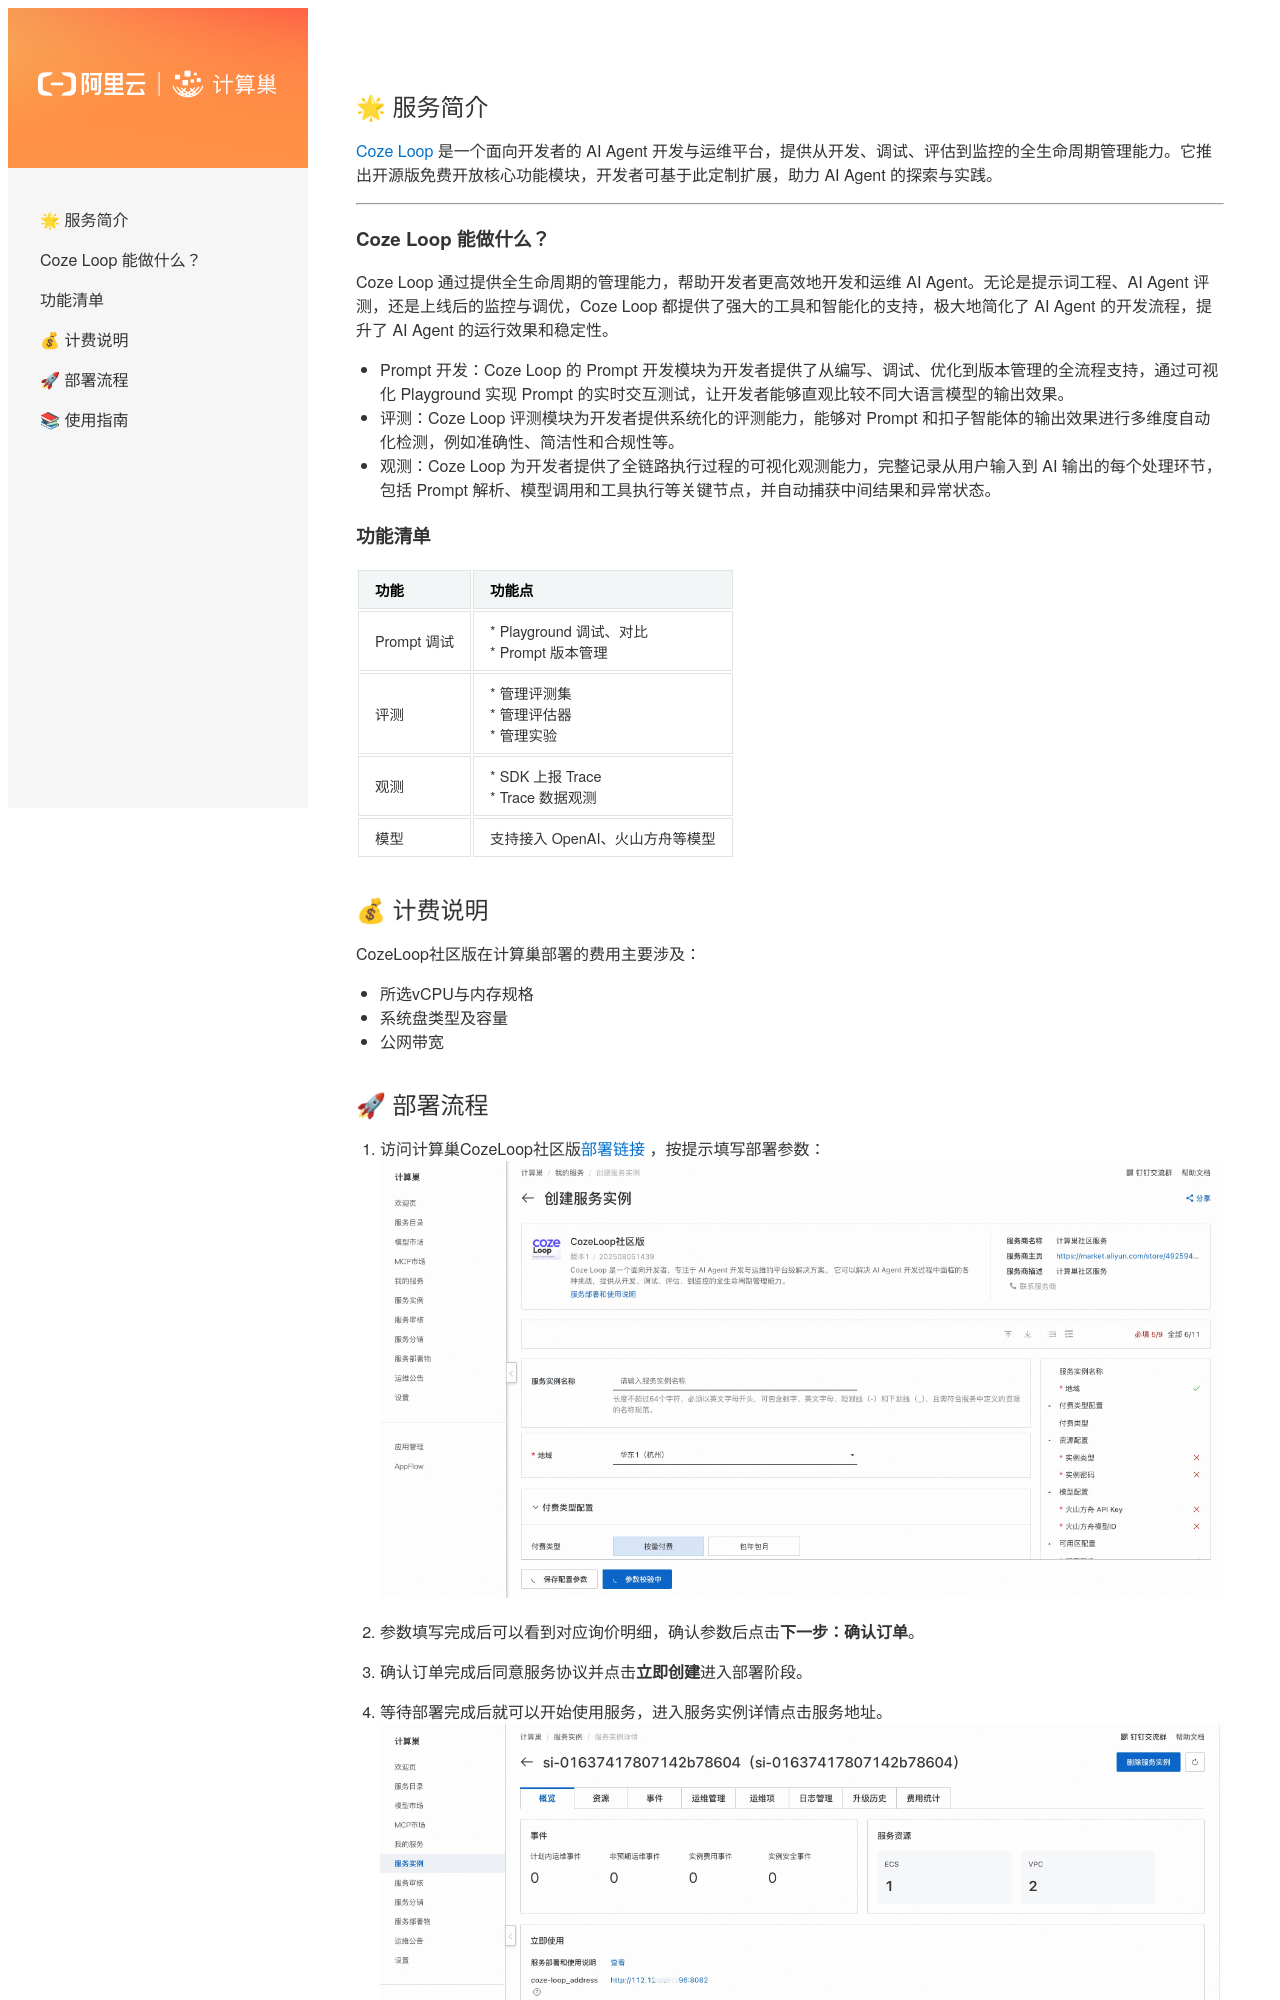

repository: aliyun-computenest/quickstart-coze-loop · page: index.html · generator: mkdocs

## 🌟 服务简介

[Coze Loop](https://www.coze.cn/loop) 是一个面向开发者的 AI Agent 开发与运维平台，提供从开发、调试、评估到监控的全生命周期管理能力。它推出开源版免费开放核心功能模块，开发者可基于此定制扩展，助力 AI Agent 的探索与实践。

---

### Coze Loop 能做什么？
Coze Loop 通过提供全生命周期的管理能力，帮助开发者更高效地开发和运维 AI Agent。无论是提示词工程、AI Agent 评测，还是上线后的监控与调优，Coze Loop 都提供了强大的工具和智能化的支持，极大地简化了 AI Agent 的开发流程，提升了 AI Agent 的运行效果和稳定性。

- Prompt 开发：Coze Loop 的 Prompt 开发模块为开发者提供了从编写、调试、优化到版本管理的全流程支持，通过可视化 Playground 实现 Prompt 的实时交互测试，让开发者能够直观比较不同大语言模型的输出效果。
- 评测：Coze Loop 评测模块为开发者提供系统化的评测能力，能够对 Prompt 和扣子智能体的输出效果进行多维度自动化检测，例如准确性、简洁性和合规性等。
- 观测：Coze Loop 为开发者提供了全链路执行过程的可视化观测能力，完整记录从用户输入到 AI 输出的每个处理环节，包括 Prompt 解析、模型调用和工具执行等关键节点，并自动捕获中间结果和异常状态。

### 功能清单

<table>
<thead>
<tr>
<th><strong>功能</strong></th>
<th><strong>功能点</strong></th>
</tr>
</thead>
<tbody>
<tr>
<td>Prompt 调试</td>
<td>* Playground 调试、对比 <br> * Prompt 版本管理</td>
</tr>
<tr>
<td>评测</td>
<td>* 管理评测集 <br> * 管理评估器 <br> * 管理实验</td>
</tr>
<tr>
<td>观测</td>
<td>* SDK 上报 Trace <br> * Trace 数据观测</td>
</tr>
<tr>
<td>模型</td>
<td>支持接入 OpenAI、火山方舟等模型</td>
</tr>
</tbody>
</table>
